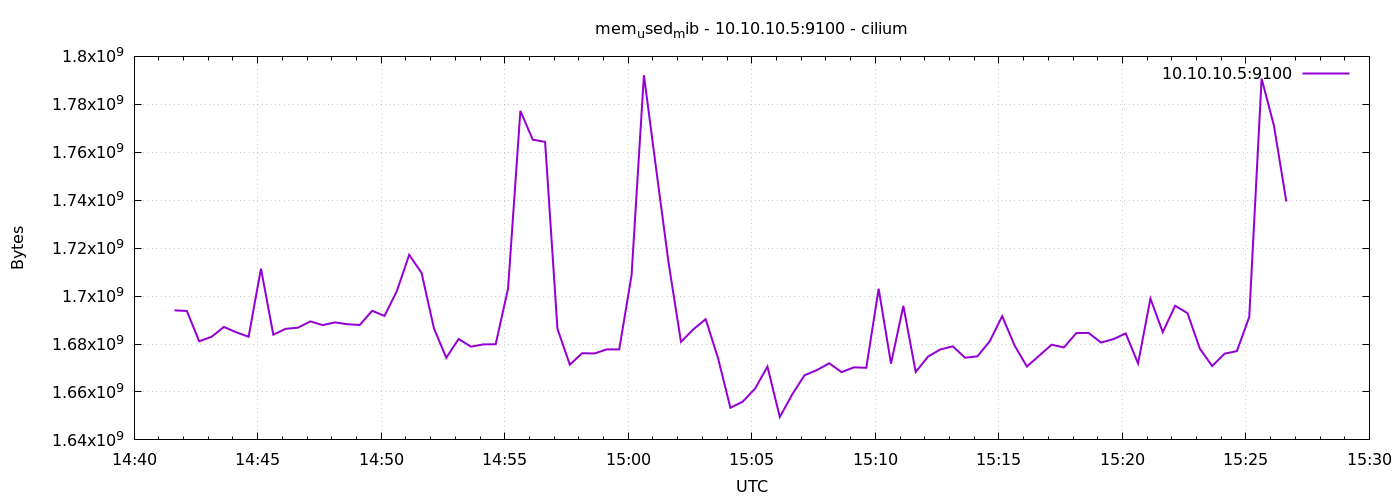

Source data for this figure (header and first rows):
1778078498	1694052352
1778078528	1693786112
1778078558	1681154048
1778078588	1683001344
1778078618	1687121920
1778078648	1684897792
1778078678	1683021824
1778078708	1711452160
1778078738	1683894272
1778078768	1686335488
1778078798	1686831104
1778078828	1689436160
1778078858	1687887872
1778078888	1689010176
1778078918	1688260608
1778078948	1687945216
1778078978	1693855744
1778079008	1691717632
1778079038	1702076416
1778079068	1717198848
1778079098	1709703168
1778079128	1686585344
1778079158	1674264576
1778079188	1682092032
1778079218	1678909440
1778079248	1679839232
1778079278	1679900672
1778079308	1703079936
1778079338	1777262592
1778079368	1765269504
1778079398	1764343808
1778079428	1686396928
1778079458	1671393280
1778079488	1676161024
1778079518	1676062720
1778079548	1677770752
1778079578	1677737984
1778079608	1708732416
1778079638	1792143360
1778079668	1752678400
1778079698	1713717248
1778079728	1680912384
1778079758	1686134784
1778079788	1690370048
1778079818	1674084352
1778079848	1653399552
1778079878	1655971840
1778079908	1661411328
1778079938	1670582272
1778079968	1649537024
1778079998	1658953728
1778080028	1666969600
1778080058	1669107712
1778080088	1671962624
1778080118	1668284416
1778080148	1670266880
1778080178	1670086656
1778080208	1703092224
1778080238	1671831552
1778080268	1695916032
1778080298	1668308992
... 30 more rows
